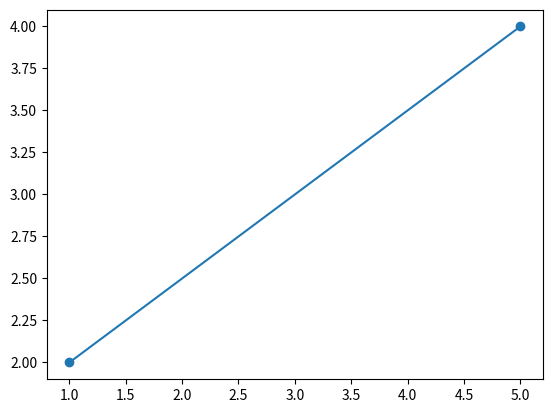

Python code for this plot:
import matplotlib.pyplot as plt

class Punto:
    def __init__(self, x, y):
        self.x = x
        self.y = y

    def __str__(self):
        return f"({self.x},{self.y})"
    
    def getX(self):
        return self.x
    def getY(self):
        return self.y

class Linea:
    def __init__(self, p1:Punto, p2:Punto):
        self.p1 = p1
        self.p2 = p2

    def __str__(self):
        return f"Linea de {self.p1} a {self.p2}"
    
    def dibujaLinea(self):
        x = [self.p1.getX(), self.p2.getX()]
        y = [self.p1.getY(), self.p2.getY()]
        plt.plot(x,y, marker='o', linestyle='-')
        plt.show()
        

p1 = Punto(1,2)
p2 = Punto(5,4)
linea = Linea(p1, p2)

print(linea)
linea.dibujaLinea()
        